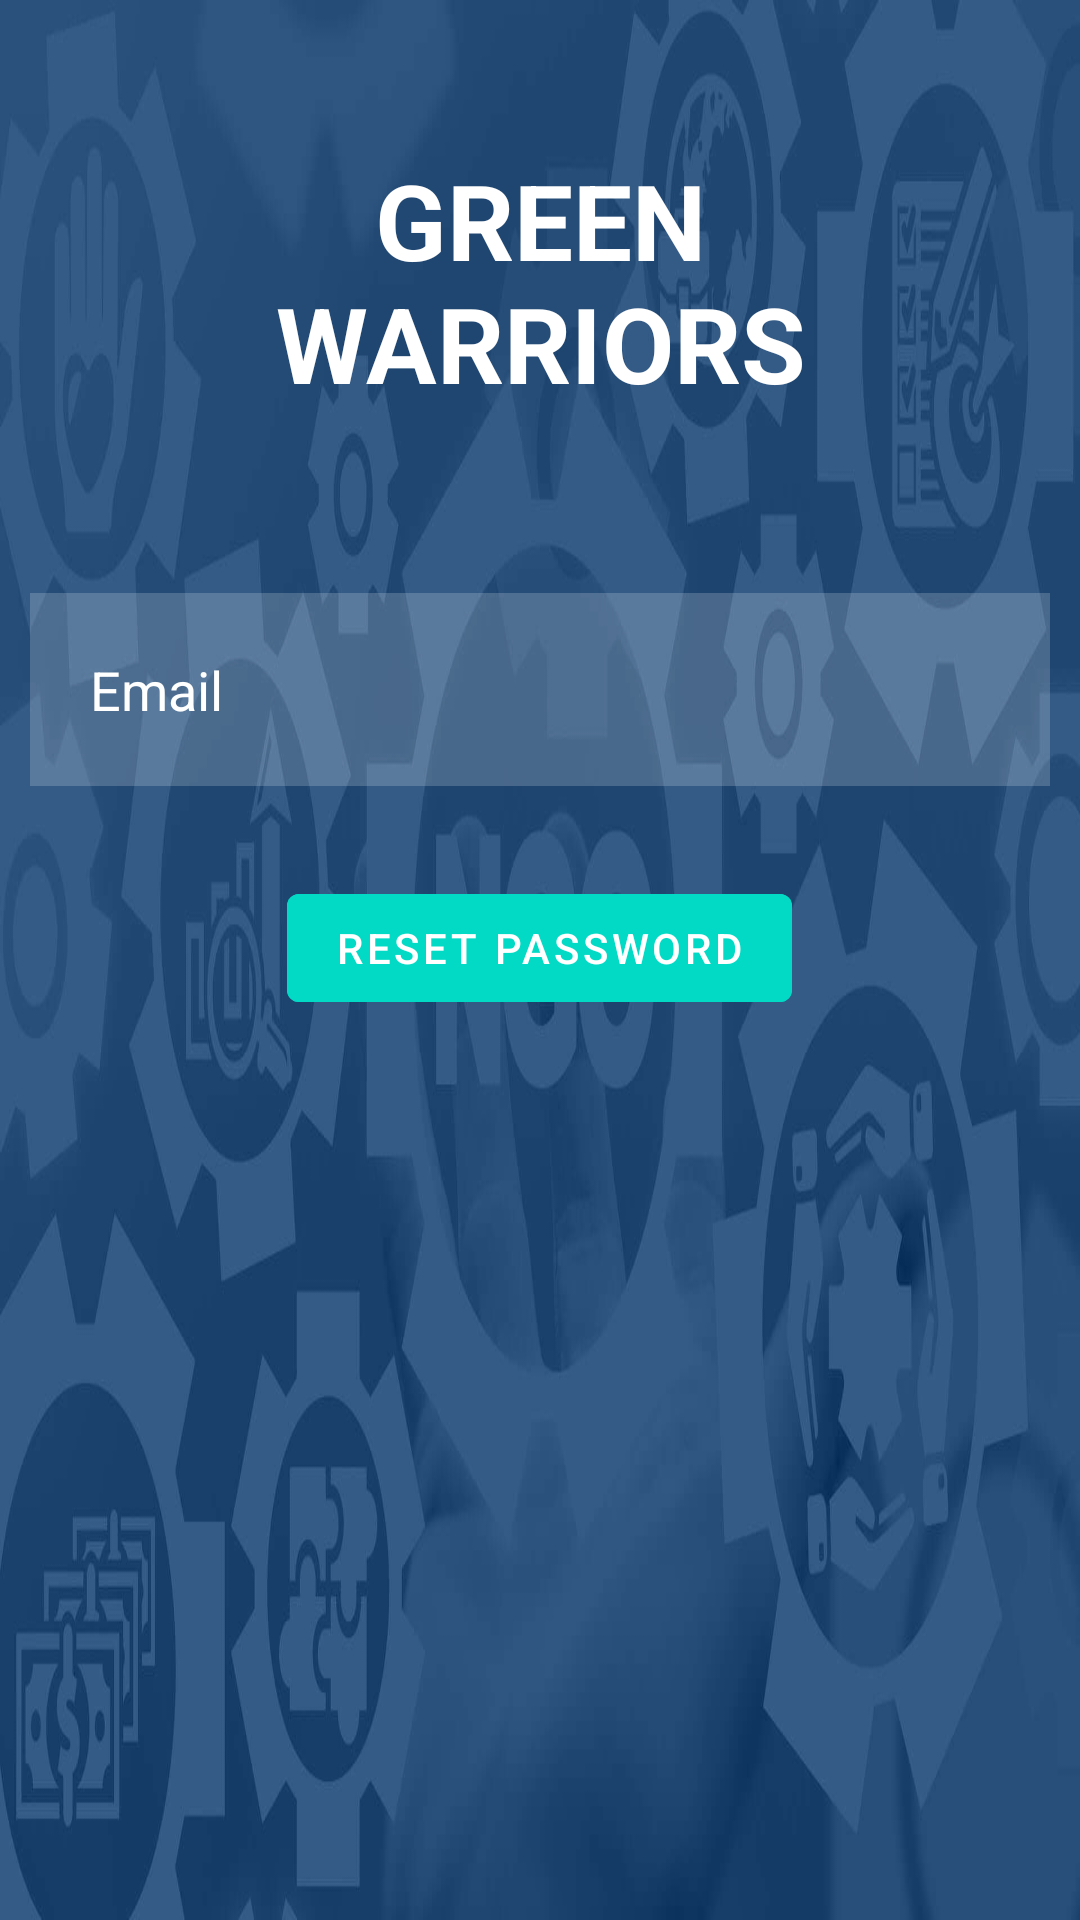

The Android layout XML behind this screen, and the referenced resources:
<!-- AndroidManifest.xml: application theme Theme.LoginActivity -->
<!-- res/layout/activity_forgot_password.xml -->
<?xml version="1.0" encoding="utf-8"?>
<RelativeLayout xmlns:android="http://schemas.android.com/apk/res/android"
    xmlns:app="http://schemas.android.com/apk/res-auto"
    xmlns:tools="http://schemas.android.com/tools"
    android:layout_width="match_parent"
    android:layout_height="match_parent"
    android:background="@drawable/ngo_image"
    tools:context=".ForgotPassword">

    <TextView
        android:layout_width="match_parent"
        android:layout_height="wrap_content"
        android:id="@+id/fpbanner"
        android:text="GREEN WARRIORS"
        android:textColor="@color/white"
        android:textSize="35dp"
        android:textStyle="bold"
        android:layout_margin="50dp"
        android:gravity="center"/>

    <EditText
        android:layout_width="match_parent"
        android:layout_height="wrap_content"
        android:id="@+id/fpemail"
        android:layout_below="@id/fpbanner"
        android:background="#30ffffff"
        android:hint="Email"
        android:textColorHint="@color/white"
        android:textColor="@color/white"
        android:layout_margin="10dp"
        android:padding="20dp"
        android:drawableLeft="@drawable/ic_baseline_person_outline_24"
        android:drawablePadding="20dp"/>

    <com.google.android.material.button.MaterialButton
        android:layout_width="wrap_content"
        android:layout_height="wrap_content"
        android:id="@+id/fpbtn"
        android:layout_below="@id/fpemail"
        android:text="RESET PASSWORD"
        android:backgroundTint="@color/design_default_color_secondary"
        android:layout_centerHorizontal="true"
        android:layout_margin="20dp"/>


</RelativeLayout>
<!-- resources referenced by this layout -->
<resources>
  <!-- drawable ngo_image: jpg bitmap (drawable, 52666 bytes) -->
  <style name="Theme.LoginActivity" parent="Theme.MaterialComponents.DayNight.NoActionBar">
          
          <item name="colorPrimary">@color/purple_500</item>
          <item name="colorPrimaryVariant">@color/purple_700</item>
          <item name="colorOnPrimary">@color/white</item>
          
          <item name="colorSecondary">@color/teal_200</item>
          <item name="colorSecondaryVariant">@color/teal_700</item>
          <item name="colorOnSecondary">@color/black</item>
          
          <item name="android:statusBarColor" tools:targetApi="l">?attr/colorOnSecondary</item>
          
      </style>
  <!-- not gathered from this repository: default colours our renderer supplied (Android Studio template values) -->
  <color name="purple_500">#FF6200EE</color>
  <color name="purple_700">#FF3700B3</color>
  <color name="teal_200">#FF03DAC5</color>
  <color name="teal_700">#FF018786</color>
  <color name="black">#FF000000</color>
  <color name="white">#FFFFFFFF</color>
</resources>
